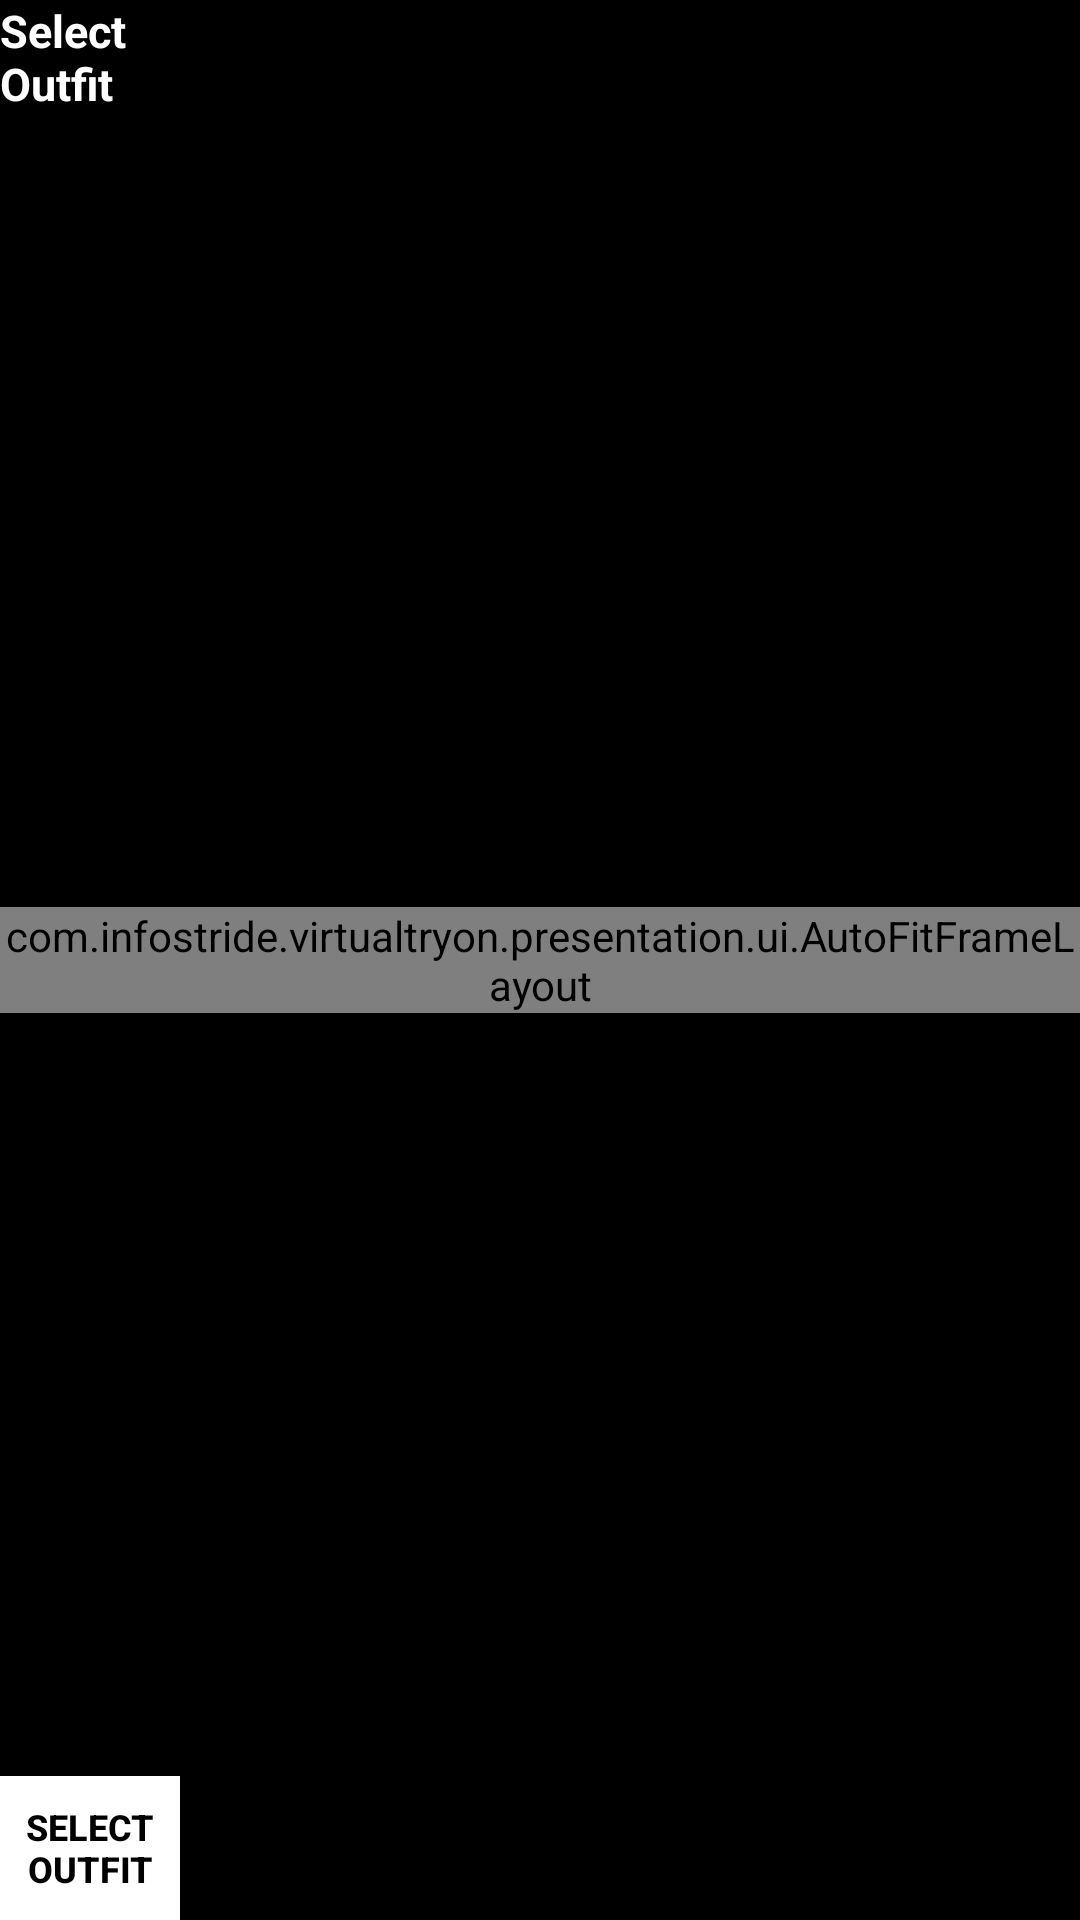

This screen was rendered from an Android layout file. Write that file and the resources it references.
<!-- AndroidManifest.xml: application theme Theme.Material3.DayNight.NoActionBar -->
<!-- res/layout/activity_main.xml -->
<?xml version="1.0" encoding="utf-8"?>
<FrameLayout tools:context=".presentation.dashboard.MainActivity"
    xmlns:android="http://schemas.android.com/apk/res/android"
    android:id="@+id/FrameContainer_fit_preview"
    android:background="@android:color/black"
    android:layout_width="match_parent"
    android:layout_height="match_parent"
    xmlns:tools="http://schemas.android.com/tools"
    xmlns:app="http://schemas.android.com/apk/res-auto">

    <RelativeLayout
        android:id="@+id/ll_select_outfit"
        android:layout_width="match_parent"
        android:layout_height="match_parent">

        <com.infostride.virtualtryon.presentation.ui.AutoFitFrameLayout
            android:layout_centerVertical="true"
            android:id="@+id/autofitFrameLayout_fit_preview"
            android:layout_width="wrap_content"
            android:layout_height="wrap_content">

            <com.infostride.virtualtryon.presentation.ui.AutoFitTextureView
                android:id="@+id/autoFitTextureView_fit_preview"
                android:layout_centerVertical="true"
                android:layout_width="wrap_content"
                android:layout_height="wrap_content"/>

            <com.infostride.virtualtryon.presentation.ui.DrawView
                android:id="@+id/drawView_fit_preview"
                android:layout_width="wrap_content"
                android:layout_height="wrap_content"/>

        </com.infostride.virtualtryon.presentation.ui.AutoFitFrameLayout>
        <androidx.appcompat.widget.LinearLayoutCompat
            android:orientation="horizontal"
            android:weightSum="3"
            android:layout_width="match_parent"
            android:layout_height="match_parent">

            <androidx.appcompat.widget.LinearLayoutCompat
                android:orientation="vertical"
                android:layout_width="0dp"
                android:layout_weight="0.5"
                android:layout_height="match_parent">

                <androidx.constraintlayout.widget.ConstraintLayout
                    android:layout_width="match_parent"
                    android:layout_height="match_parent">

                    <TextView
                        android:id="@+id/tv_outfit_label"
                        android:layout_width="match_parent"
                        android:layout_height="wrap_content"
                        android:text="@string/select_outfit"
                        android:textColor="@color/white"
                        android:textSize="15sp"
                        android:textStyle="bold"
                        app:layout_constraintBottom_toTopOf="@+id/rv_costume_type"
                        app:layout_constraintTop_toTopOf="parent" />

                    <androidx.recyclerview.widget.RecyclerView

                        android:id="@+id/rv_costume_type"
                        android:layout_width="match_parent"
                        android:layout_height="wrap_content"
                        app:layoutManager="androidx.recyclerview.widget.LinearLayoutManager"
                        app:layout_constraintTop_toBottomOf="@+id/tv_outfit_label"
                        tools:listitem="@layout/costumer_option_item_layout" />

                    <androidx.appcompat.widget.AppCompatButton
                        android:id="@+id/btn_upload_outfit"
                        android:layout_width="match_parent"
                        android:layout_height="wrap_content"
                        android:background="@color/white"
                        android:text="@string/select_outfit"
                        android:textColor="@color/black"
                        android:textSize="12sp"
                        android:textStyle="bold"
                        app:layout_constraintBottom_toBottomOf="parent"
                        app:layout_constraintEnd_toEndOf="parent"
                        app:layout_constraintStart_toStartOf="parent" />
                </androidx.constraintlayout.widget.ConstraintLayout>

            </androidx.appcompat.widget.LinearLayoutCompat>

            <View

                android:contentDescription="@string/app_name"
                android:id="@+id/outside_detector"
                android:layout_width="0dp"
                android:layout_weight="2"
                android:layout_height="match_parent"
                android:clickable="true"
                android:focusable="true"/>

            <androidx.recyclerview.widget.RecyclerView
                android:contentDescription="@string/app_name"
                android:id="@+id/rv_costume"
                android:layout_width="0dp"
                android:layout_weight="0.5"
                app:layoutManager="androidx.recyclerview.widget.LinearLayoutManager"
                tools:listitem="@layout/costumer_item_layout"
                android:layout_height="match_parent"/>

        </androidx.appcompat.widget.LinearLayoutCompat>

    </RelativeLayout>

</FrameLayout>
<!-- res/layout/costumer_option_item_layout.xml (included above) -->
<?xml version="1.0" encoding="utf-8"?>
<androidx.constraintlayout.widget.ConstraintLayout xmlns:android="http://schemas.android.com/apk/res/android"
    xmlns:app="http://schemas.android.com/apk/res-auto"
    xmlns:tools="http://schemas.android.com/tools"
    android:layout_width="wrap_content"
    android:layout_height="wrap_content">

    <TextView
        android:textColor="@color/white"
        tools:text="Top"
        android:padding="3dp"
        android:textSize="13sp"
        android:id="@+id/tv_costume_option"
        android:layout_width="match_parent"
        android:layout_height="wrap_content"
        app:layout_constraintStart_toStartOf="parent"
        app:layout_constraintTop_toTopOf="parent" />


</androidx.constraintlayout.widget.ConstraintLayout>
<!-- res/layout/costumer_item_layout.xml (included above) -->
<?xml version="1.0" encoding="utf-8"?>
<androidx.constraintlayout.widget.ConstraintLayout xmlns:android="http://schemas.android.com/apk/res/android"
    xmlns:app="http://schemas.android.com/apk/res-auto"
    xmlns:tools="http://schemas.android.com/tools"
    android:layout_width="wrap_content"
    android:layout_height="wrap_content">

    <ImageView
        android:paddingTop="5dp"
        android:scaleType="fitCenter"
        android:id="@+id/iv_costume"
        android:layout_width="match_parent"
        android:layout_height="100dp"
        app:layout_constraintStart_toStartOf="parent"
        app:layout_constraintTop_toTopOf="parent"
        tools:srcCompat="@drawable/women_dress1" />
</androidx.constraintlayout.widget.ConstraintLayout>
<!-- resources referenced by this layout -->
<resources>
  <color name="black">#FF000000</color>
  <color name="white">#FFFFFFFF</color>
  <!-- drawable women_dress1: jpeg bitmap (drawable, 4170 bytes) -->
  <string name="app_name">Virtual Try</string>
  <string name="select_outfit">Select Outfit</string>
</resources>
